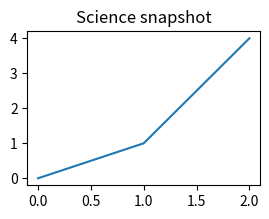

Here is the Python script that generated this plot: (Note: this script raises an exception after producing the figure.)
import os
import matplotlib
matplotlib.use("Agg")
import matplotlib.pyplot as plt
fig, ax = plt.subplots(figsize=(3, 2), dpi=80)
ax.plot([0, 1, 2], [0, 1, 4])
ax.set_title("Science snapshot")
fig.savefig(os.path.join(os.environ["SCIENCE_ARTIFACT_DIR"], "plot.png"), metadata={"Software": "Science snapshot"})
print("SCIENCE_SNAPSHOT_RUN_OK")
